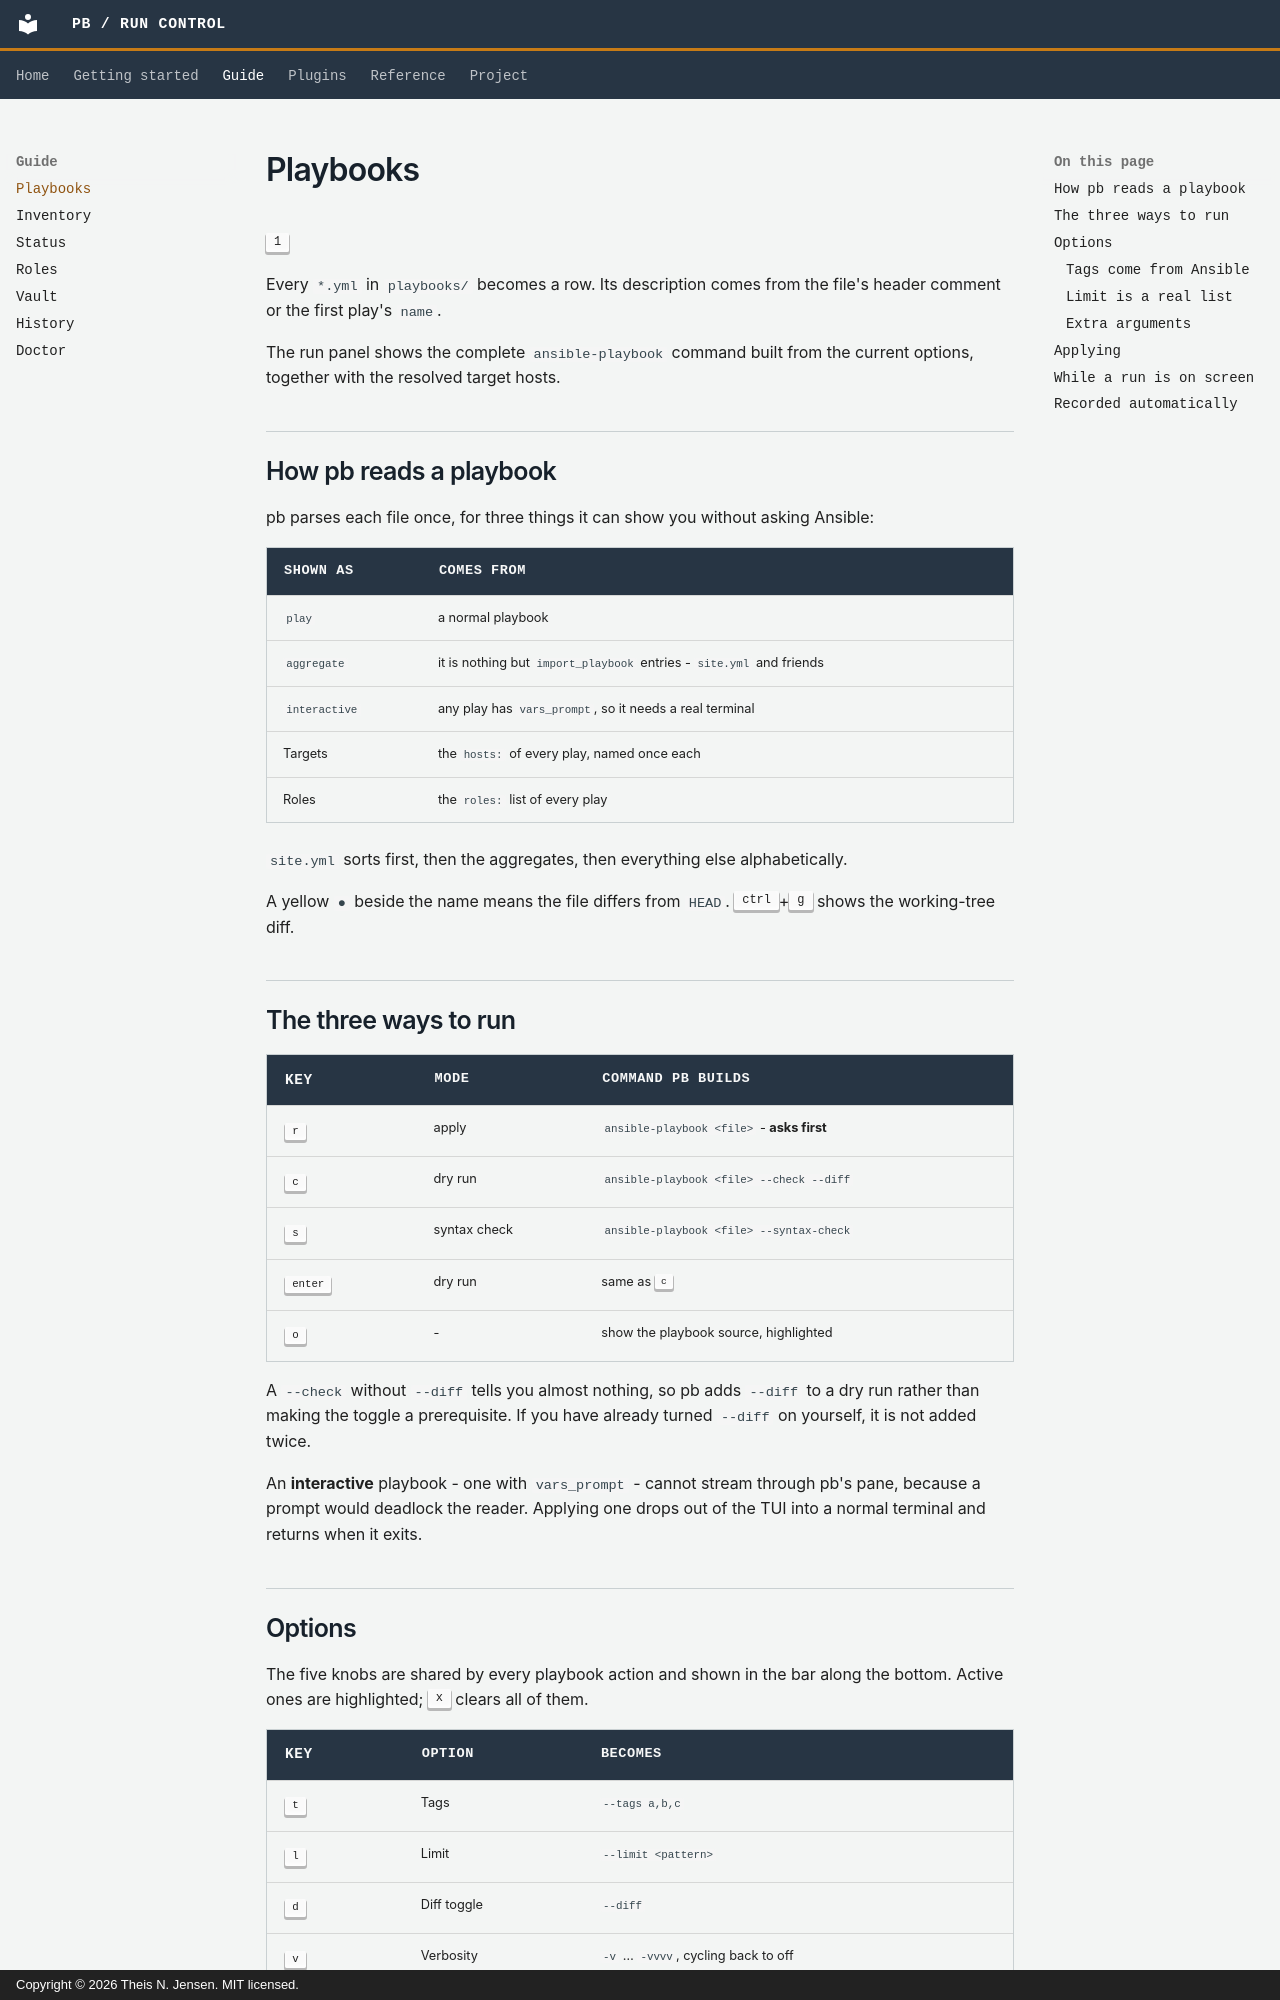

repository: thei1575/ansible-pb · page: guide/playbooks/index.html · generator: mkdocs · copyright: Copyright © 2026 Theis N. Jensen. MIT licensed.

# Playbooks

<kbd>1</kbd>

Every `*.yml` in `playbooks/` becomes a row. Its description comes from the
file's header comment or the first play's `name`.

The run panel shows the complete `ansible-playbook` command built from the
current options, together with the resolved target hosts.

## How pb reads a playbook

pb parses each file once, for three things it can show you without asking
Ansible:

| Shown as | Comes from |
|---|---|
| `play` | a normal playbook |
| `aggregate` | it is nothing but `import_playbook` entries - `site.yml` and friends |
| `interactive` | any play has `vars_prompt`, so it needs a real terminal |
| Targets | the `hosts:` of every play, named once each |
| Roles | the `roles:` list of every play |

`site.yml` sorts first, then the aggregates, then everything else
alphabetically.

A yellow `●` beside the name means the file differs from `HEAD`.
<kbd>ctrl</kbd>+<kbd>g</kbd> shows the working-tree diff.

## The three ways to run

<div class="pb-keys" markdown>

| Key | Mode | Command pb builds |
|---|---|---|
| <kbd>r</kbd> | apply | `ansible-playbook <file>` - **asks first** |
| <kbd>c</kbd> | dry run | `ansible-playbook <file> --check --diff` |
| <kbd>s</kbd> | syntax check | `ansible-playbook <file> --syntax-check` |
| <kbd>enter</kbd> | dry run | same as <kbd>c</kbd> |
| <kbd>o</kbd> | - | show the playbook source, highlighted |

</div>

A `--check` without `--diff` tells you almost nothing, so pb adds `--diff` to a
dry run rather than making the toggle a prerequisite. If you have already turned
`--diff` on yourself, it is not added twice.

An **interactive** playbook - one with `vars_prompt` - cannot stream through
pb's pane, because a prompt would deadlock the reader. Applying one drops out
of the TUI into a normal terminal and returns when it exits.

## Options

The five knobs are shared by every playbook action and shown in the bar along
the bottom. Active ones are highlighted; <kbd>x</kbd> clears all of them.

<div class="pb-keys" markdown>

| Key | Option | Becomes |
|---|---|---|
| <kbd>t</kbd> | Tags | `--tags a,b,c` |
| <kbd>l</kbd> | Limit | `--limit <pattern>` |
| <kbd>d</kbd> | Diff toggle | `--diff` |
| <kbd>v</kbd> | Verbosity | `-v` … `-vvvv`, cycling back to off |
| <kbd>e</kbd> | Extra arguments | split with shell quoting and appended verbatim |
| <kbd>x</kbd> | - | clear all five |

</div>
